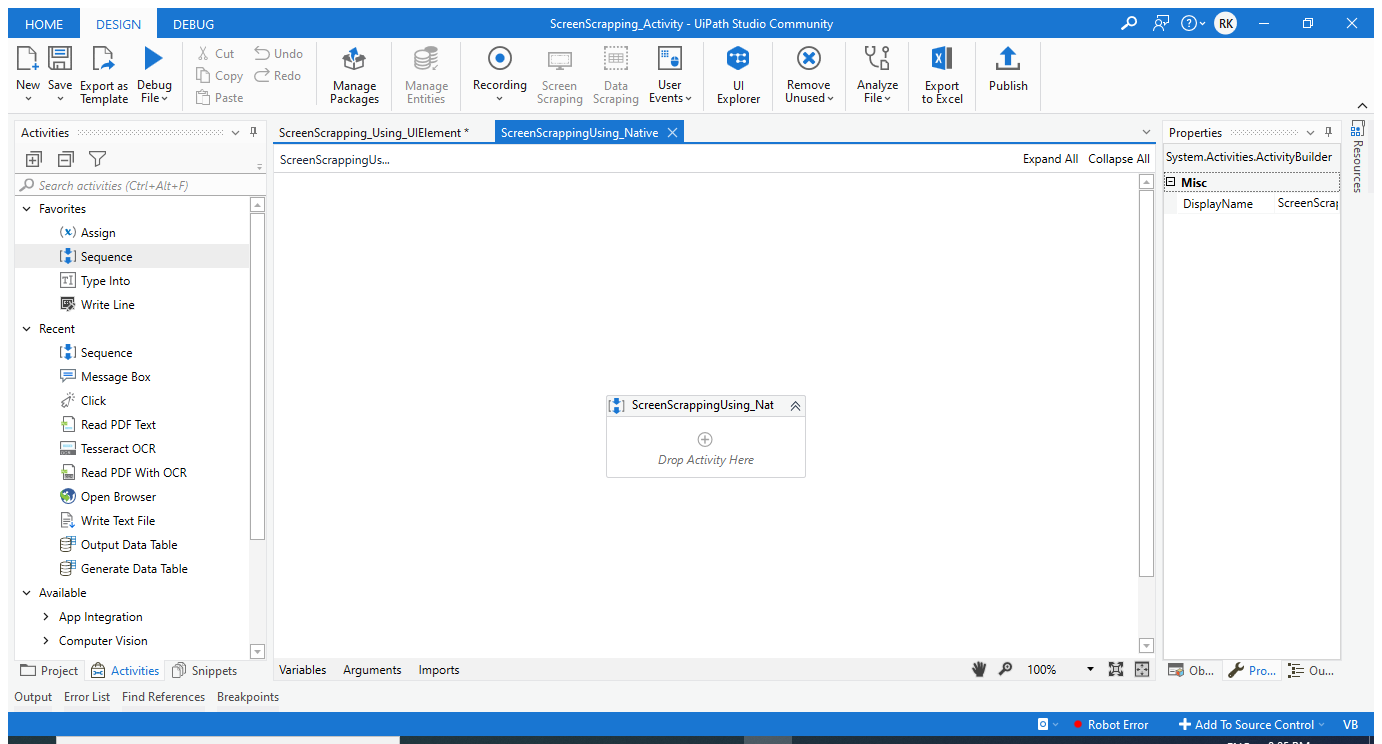
Task: Scrapping data from web and extract into a excel
Workflow: ScreenScrappingUsing_Native

Step 1: Scrap Data From PDF on the element in window 'Irrigation_INTRO.pdf - Adobe Reader' (acrord32.exe)

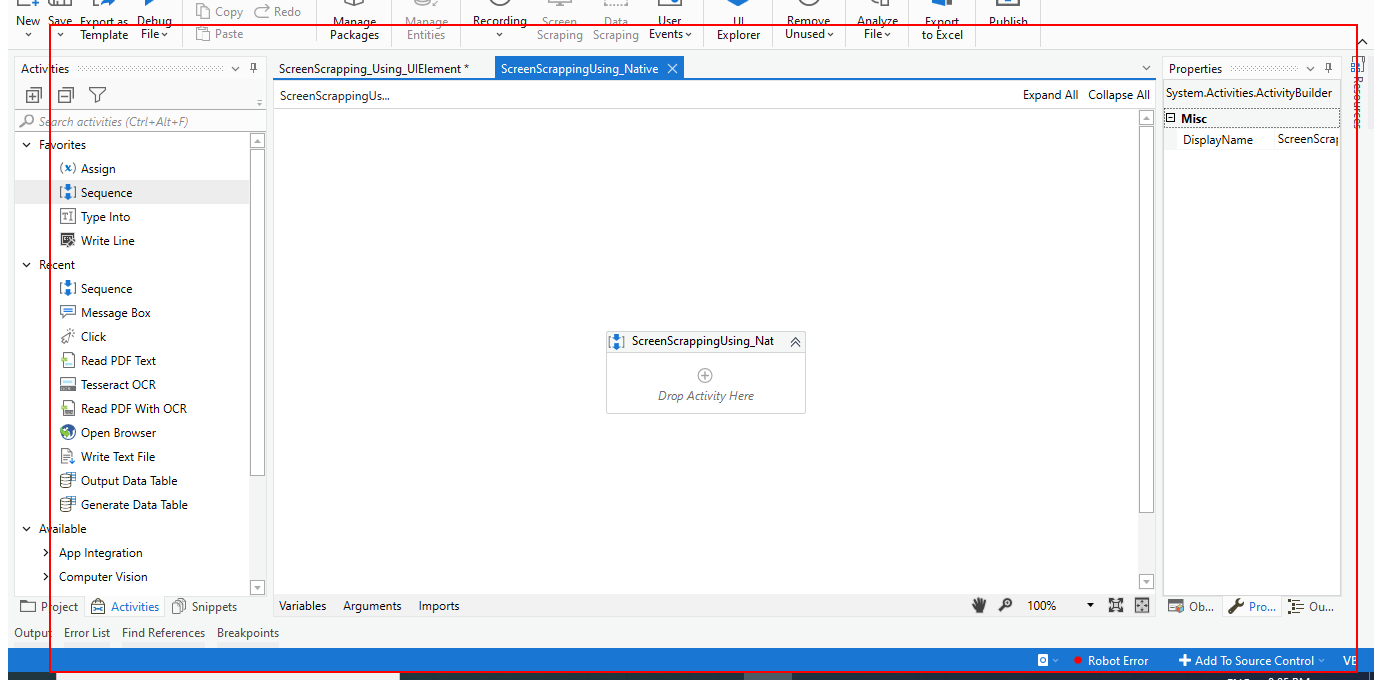
Step 2: get-text from the element in window 'AVPageView'